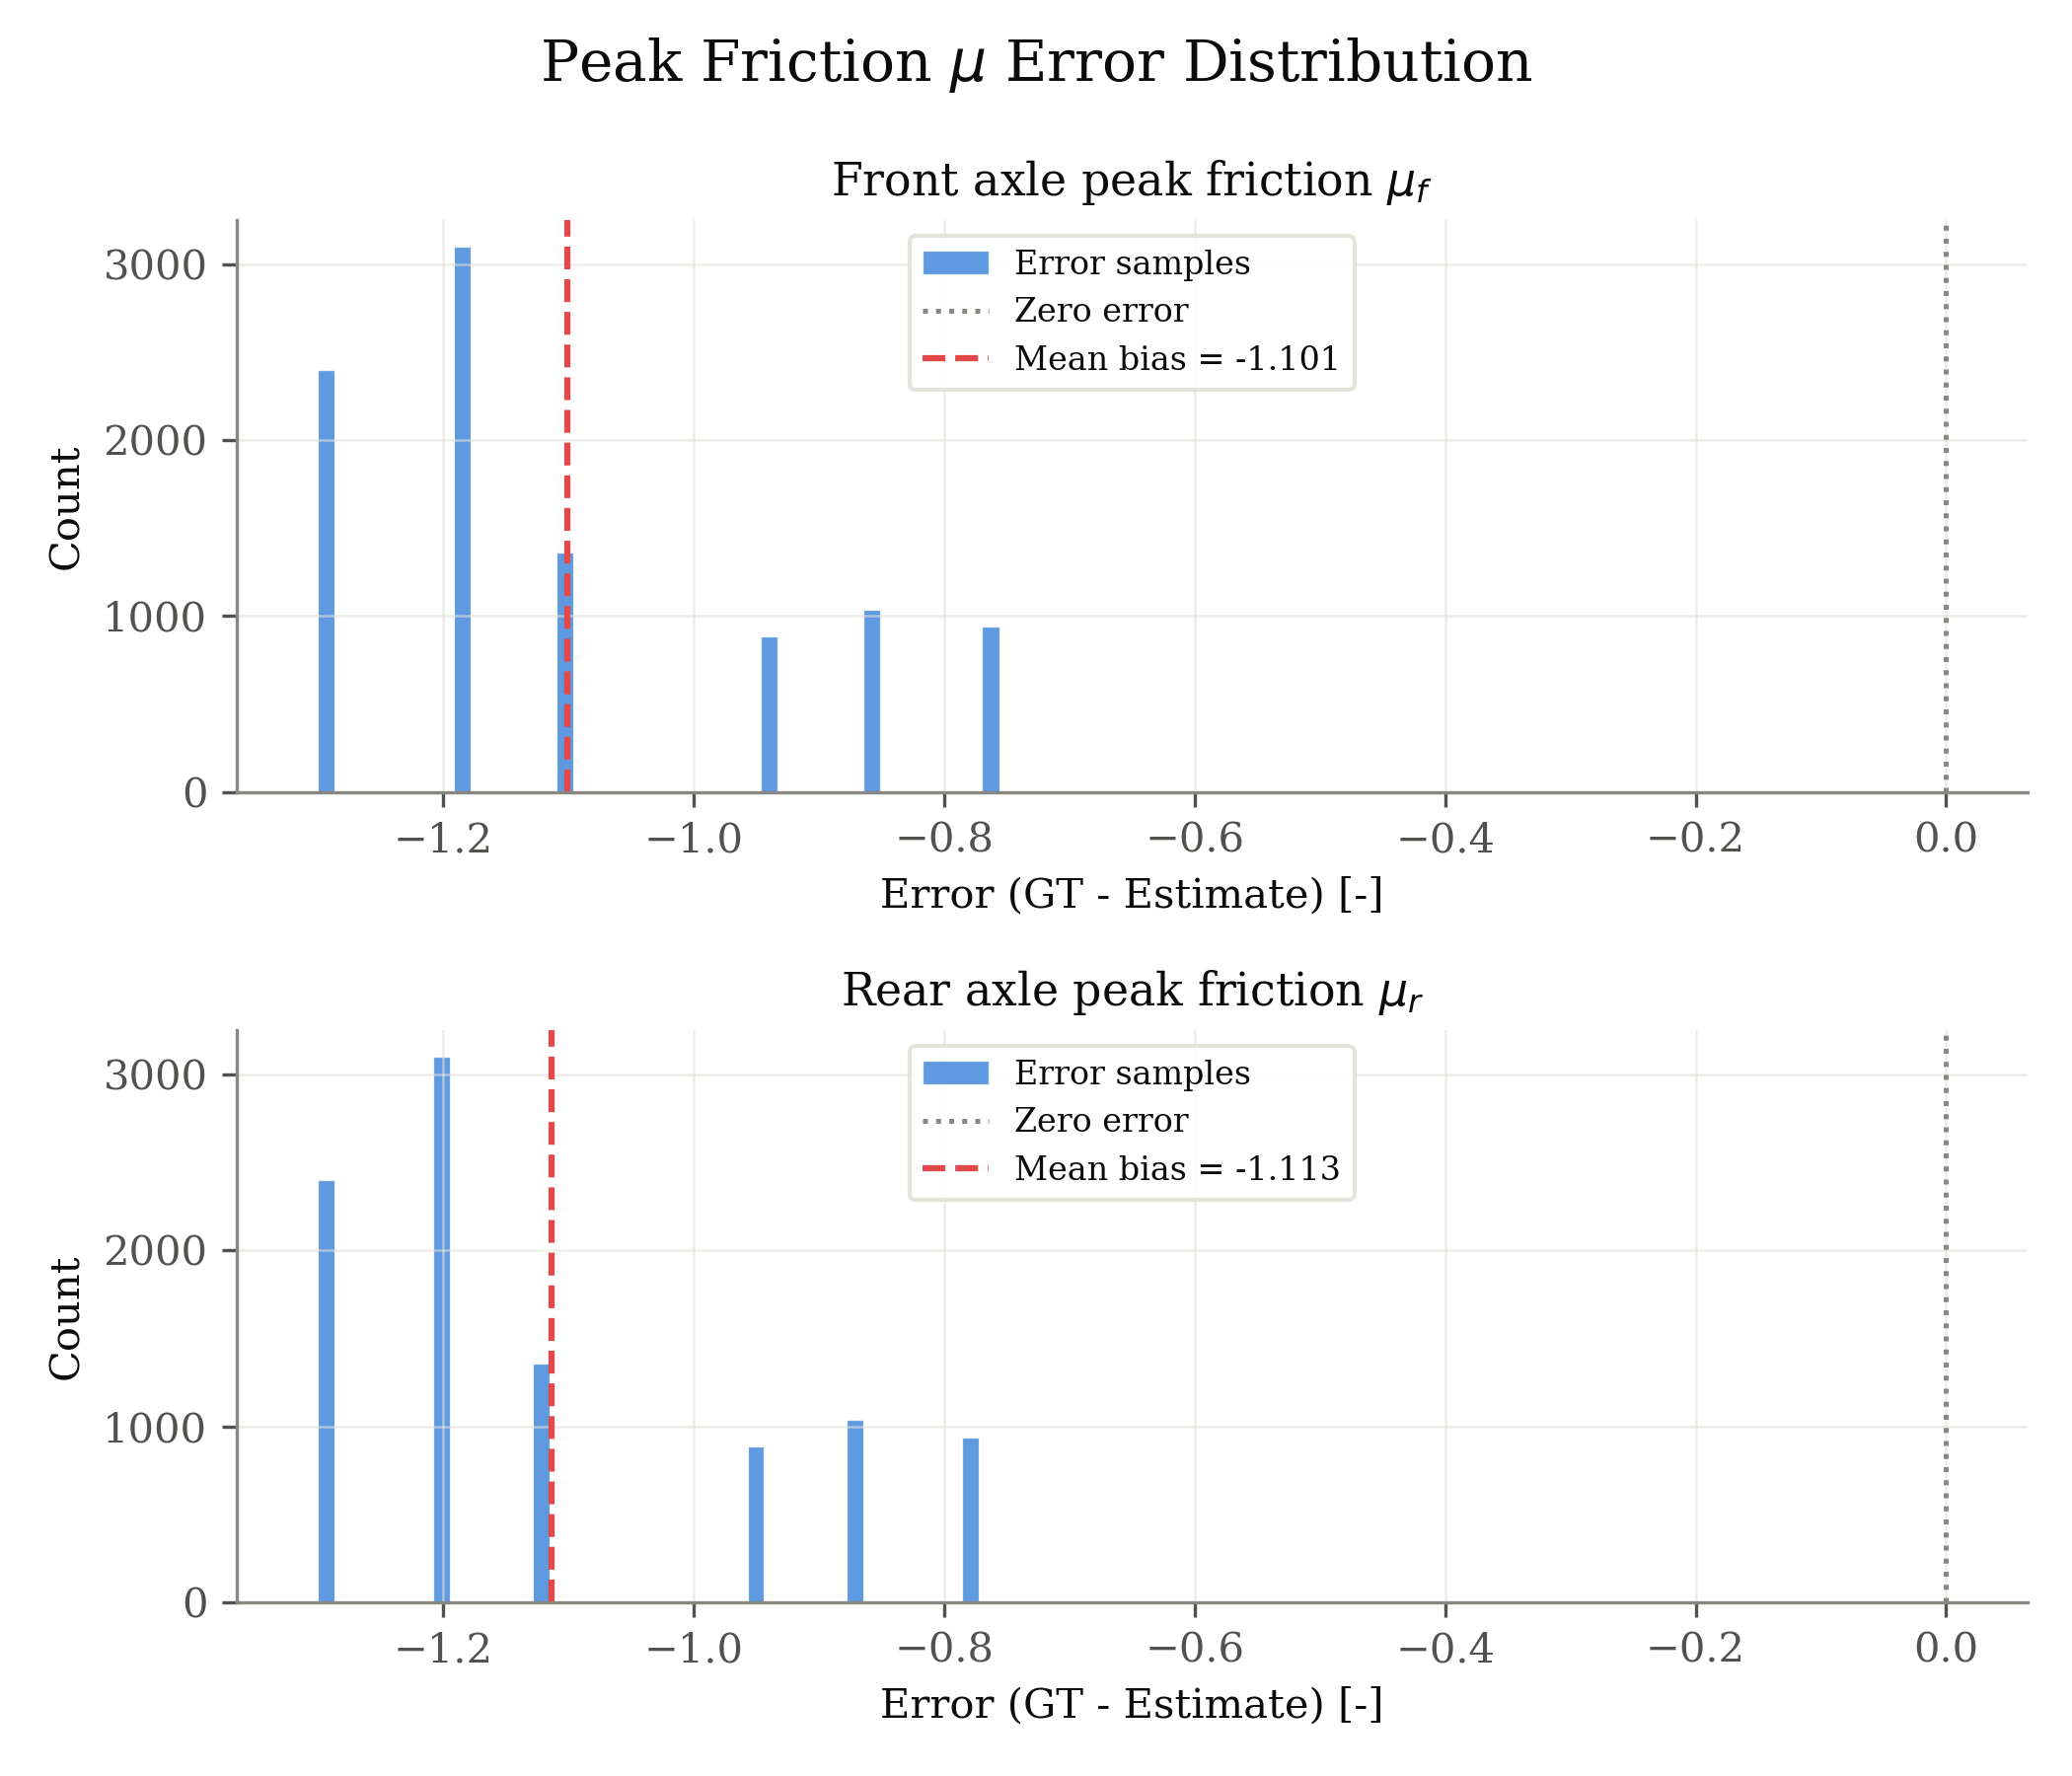

Data behind this chart, as committed beside it:
signal, unit, error_gt_minus_est
front_mu, -, -1.3
front_mu, -, -1.3
front_mu, -, -1.3
front_mu, -, -1.3
front_mu, -, -1.3
front_mu, -, -1.3
front_mu, -, -1.3
front_mu, -, -1.3
front_mu, -, -1.3
front_mu, -, -1.3
front_mu, -, -1.3
front_mu, -, -1.3
front_mu, -, -1.3
front_mu, -, -1.3
front_mu, -, -1.3
front_mu, -, -1.3
front_mu, -, -1.3
front_mu, -, -1.3
front_mu, -, -1.3
front_mu, -, -1.3
front_mu, -, -1.3
front_mu, -, -1.3
front_mu, -, -1.3
front_mu, -, -1.3
front_mu, -, -1.3
front_mu, -, -1.3
front_mu, -, -1.3
front_mu, -, -1.3
front_mu, -, -1.3
front_mu, -, -1.3
front_mu, -, -1.3
front_mu, -, -1.3
front_mu, -, -1.3
front_mu, -, -1.3
front_mu, -, -1.3
front_mu, -, -1.3
front_mu, -, -1.3
front_mu, -, -1.3
front_mu, -, -1.3
front_mu, -, -1.3
front_mu, -, -1.3
front_mu, -, -1.3
front_mu, -, -1.3
front_mu, -, -1.3
front_mu, -, -1.3
front_mu, -, -1.3
front_mu, -, -1.3
front_mu, -, -1.3
front_mu, -, -1.3
front_mu, -, -1.3
front_mu, -, -1.3
front_mu, -, -1.3
front_mu, -, -1.3
front_mu, -, -1.3
front_mu, -, -1.3
front_mu, -, -1.3
front_mu, -, -1.3
front_mu, -, -1.3
front_mu, -, -1.3
front_mu, -, -1.3
... 19,376 more rows
